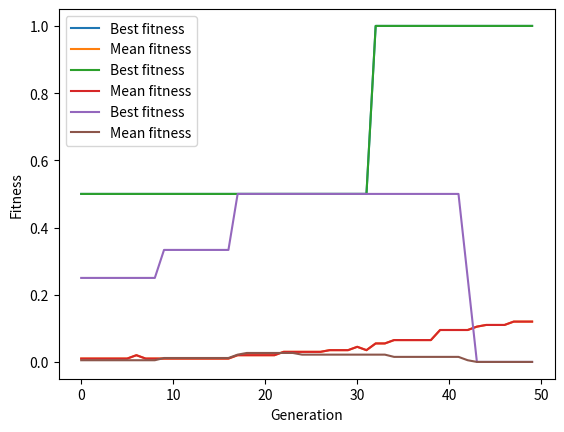

The script that saved this image:
# Ejemplo de dataset de entrada para el problema de asignación de horarios
dataset = {"n_courses" : 3,
           "n_days" : 3,
           "n_hours_day" : 3,
           "courses" : [("IA", 1), ("ALG", 2), ("BD", 3)]}

import numpy as np

def generate_random_array_int(alphabet, length):
    # Genera un array de enteros aleatorios de tamaño length
    # usando el alfabeto dado
    return np.random.choice(alphabet, length)

def generate_initial_population_timetabling(pop_size, *args, **kwargs):
    dataset = kwargs['dataset'] # Dataset con la misma estructura que el ejemplo
    # Obtener el alfabeto y la longitud a partir del dataset
    m = dataset['n_days']
    k = dataset['n_hours_day']
    length = 0
    for i in dataset['courses']:
      length += i[1]
    # Genera una población inicial de tamaño pop_size
    return [generate_random_array_int(list(range(0, m * (k - 1))), length) for i in range(pop_size)]

################################# NO TOCAR #################################
#                                                                          #
def print_timetabling_solution(solution, dataset):
    # Imprime una solución de timetabling
    n_days = dataset['n_days']
    n_hours_day = dataset['n_hours_day']
    courses = dataset['courses']

    # Crea una matriz de n_days x n_hours_day
    timetable = [[[] for _ in range(n_hours_day)] for _ in range(n_days)]

    # Llena la matriz con las asignaturas
    i = 0
    max_len = 6 # Longitud del título Día XX
    for course in courses:
        for _ in range(course[1]):
            day = solution[i] // n_hours_day
            hour = solution[i] % n_hours_day
            timetable[day][hour].append(course[0])
            i += 1
            # Calcula la longitud máxima del nombre de las asignaturas
            # en una misma franja horaria
            max_len = max(max_len, len('/'.join(timetable[day][hour])))

    # Imprime la matriz con formato de tabla markdown
    print('|         |', end='')
    for i in range(n_days):
        print(f' Día {i+1:<2}{" "*(max_len-6)} |', end='')
    print()
    print('|---------|', end='')
    for i in range(n_days):
        print(f'-{"-"*max_len}-|', end='')
    print()
    for j in range(n_hours_day):
        print(f'| Hora {j+1:<2} |', end='')
        for i in range(n_days):
            s = '/'.join(timetable[i][j])
            print(f' {s}{" "*(max_len-len(s))}', end=' |')
        print()
#                                                                          #
################################# NO TOCAR #################################

# Ejemplo de uso de la función generar individuo con el dataset de ejemplo
candidate = generate_random_array_int(list(range(9)), 6)
print_timetabling_solution(candidate, dataset=dataset)

def calculate_c1(solution, *args, **kwargs):
    dataset = kwargs['dataset']
    # Calcula la cantidad de asignaturas que se imparten en mismas franjas horarias
    unique_values, counts = np.unique(solution, return_counts=True)
    return int(np.sum(counts > 1))

def calculate_c2(solution, *args, **kwargs):
    dataset = kwargs['dataset']
    # Calcula la cantidad de horas por encima de 2 que se imparten
    # de una misma asignatura en un mismo día
    sol = 0
    hours = howManyHours(solution, dataset)
    for i in range(0, len(hours)):
        for j in range(0, len(hours[0])):
            if(hours[i][j] > 2):
                sol += 1
    return sol


def calculate_p1(solution, *args, **kwargs):
    dataset = kwargs['dataset']
    # Calcula el número de huecos vacíos entre asignaturas
    auxRange = dataset['n_hours_day']
    sol = 0
    for i in range(0, dataset['n_days']):
        Max = (auxRange * (i+1))-1
        Min = auxRange * i
        candidato = solution[(solution >= Min) & (solution <= Max)]
        candidato.sort()
        if (candidato.size > 0): primero = candidato[0]
        if (not (len(candidato) <= 1)):
            for j in range(0, len(candidato)):
                if(not (j == len(candidato)-1)):
                    if(not(candidato[j+1] == candidato[j])):
                        sol += ((candidato[j+1] - candidato[j])-1)
    return int(sol)


def calculate_p2(solution, *args, **kwargs):
    dataset = kwargs['dataset']
    # Calcula el número de días utilizados en los horarios
    auxRange = dataset['n_hours_day']
    
    sol = 0
    for i in range(0, dataset['n_days']):
        Max = (auxRange * (i+1))-1
        Min = auxRange * i
        if(len([n for n in solution if Min <= n <= Max]) == 0):
            sol += 1
    return sol

def calculate_p3(solution, *args, **kwargs):
    dataset = kwargs['dataset']
    # Calcula el número de asignaturas con horas NO consecutivas en un mismo día
    sol = 0
    solCopy = solution.copy()
    for i in range(0,dataset['n_courses']):
        numCasillas = dataset['courses'][i][1]
        candidato = []
        for j in range(0, numCasillas):
            candidato.append(solCopy[0])
            solCopy = np.delete(solCopy, 0)
        #ahora ya tenemos los arrays de cada asignatura y hay que procesarlo
        candidato.sort()
        for k in range(0, len(candidato)):
            if(not k+1 == len(candidato)):
                if(not(candidato[k] == (candidato[k+1]+1) or candidato[k] == (candidato[k+1]-1))):
                    if(candidato[k]//dataset['n_hours_day'] == candidato[k+1]//dataset['n_hours_day']):
                        sol += 1
   
    return sol




def fitness_timetabling(solution, *args, **kwargs):
    dataset = kwargs['dataset']
    # Calcula el fitness de una solución de timetabling siguiendo la fórmula del enunciado
    c1 = calculate_c1(solution, *args, **kwargs)
    c2 = calculate_c2(solution, *args, **kwargs)
    p1 = calculate_p1(solution, *args, **kwargs)
    p2 = calculate_p2(solution, *args, **kwargs)
    p3 = calculate_p3(solution, *args, **kwargs)
    if (c1 > 0 or c2 > 0):
        return 0
    else: return 1/(1+p1+p2+p3)

#FUNCIONES AUXILIARES 

def howManyHours(solution, data):
    
    k = data['n_hours_day']
    hoursPerSubjectAux = hoursPerSubject(data)
    sol = []
    auxHour = 0
    for r in range(0,len(hoursPerSubjectAux)):
        sol.append([])
        for y in range(0,data['n_days']):
            sol[r].append(0)
    
    for i in  range(0,len(hoursPerSubjectAux)):
        for j in range(0, hoursPerSubjectAux[i]):
            sol[i][solution[auxHour] // k] += 1
            auxHour += 1
    return sol
    

def hoursPerSubject(data):
    hours =[]
    courses = data['courses']
    for i in range(0,len(courses)):
        candidate = courses[i]
        hours.append(candidate[1])
    return hours

# Pistas:
# - Una función que devuelva la tabla de horarios de una solución
# - Una función que devuelva la cantidad de horas por día de cada asignatura
# - A través de args y kwargs se pueden pasar argumentos adicionales que vayamos a necesitar

fitness_timetabling(candidate, dataset=dataset) # Devuelve la fitness del candidato de ejemplo

def tournament_selection(population, fitness, number_parents, *args, **kwargs):
    t = kwargs['tournament_size'] # Tamaño del torneo
    newPopulation = []
    for i in range(0,number_parents):
        torneo = []
        aux = []
        torneo_fitness = []
        for j in range(0,t):
            aux.append(np.random.randint(0,len(population)))
            torneo.append(population[aux[j]])
            torneo_fitness.append(fitness[aux[j]])
        newPopulation.append(torneo[torneo_fitness.index(max(torneo_fitness))])
    # Selecciona number_parents individuos de la población mediante selección por torneo
    return newPopulation
# Pista:
# - Crear una función auxiliar que genere un padre a partir de una selección por torneo
# - Recuerda usar la misma librería de números aleatorios que en el resto del código


def one_point_crossover(parent1, parent2, p_cross, *args, **kwargs):
    # Realiza el cruce de dos padres con una probabilidad p_cross
    
    p1 = parent1.copy()
    p2 = parent2.copy()
    sol1 = np.empty(0, dtype=int)
    sol2 = np.empty(0, dtype=int)
    if(np.random.random() < p_cross):
        puntoDeCorte = np.random.randint(1,len(parent1))
        for i in range(0,puntoDeCorte):
            sol1 = np.append(sol1, p2[0])
            p2 = np.delete(p2, 0)
            sol2 = np.append(sol2, p1[0])
            p1 = np.delete(p1, 0)
        sol1 = np.concatenate((sol1, p1))
        sol2 = np.concatenate((sol2, p2))
        return sol1, sol2 
    else:  
        
        return parent1, parent2      


def uniform_mutation(chromosome, p_mut, *args, **kwargs):
    dataset = kwargs['dataset'] # Dataset con la misma estructura que el ejemplo
    # Realiza la mutación gen a gen con una probabilidad p_mut
    # Obtener el alfabeto del dataset para aplicar la mutación
    sol = chromosome.copy()
    m = dataset['n_days']
    k = dataset['n_hours_day']
    for i in range(0,len(sol)):
        if(np.random.random() < p_mut):
            sol[i] = np.random.randint(0,m*k)
    return sol

def generational_replacement(population, fitness, offspring, fitness_offspring, *args, **kwargs):
    # Realiza la sustitución generacional de la población
    # Debe devolver tanto la nueva población como el fitness de la misma
    p = population.copy()
    fit = fitness.copy()
    offP = offspring.copy()
    offFit = fitness_offspring.copy()
    for i in range(0,len(offspring)):
        p.pop(0)
        p.append(offP.pop(0))
        fit.pop(0)
        fit.append(offFit.pop(0))
    
    return p, fit

def generation_stop(generation, fitness, *args, **kwargs):
    max_gen=kwargs['max_gen']
    # Comprueba si se cumple el criterio de parada (máximo número de generaciones)
    if(generation == max_gen):
        return False
    else: return True

def genetic_algorithm(generate_population, pop_size, fitness_function, stopping_criteria, offspring_size,
                      selection, crossover, p_cross, mutation, p_mut, environmental_selection, *args, **kwargs):
    # Aplica un algoritmo genético a un problema de maximización
    population = None # Crea la población de individuos de tamaño pop_size
    fitness = [] # Contiene la evaluación de la población
    best_fitness = [] # Guarda el mejor fitness de cada generación
    mean_fitness = [] # Guarda el fitness medio de cada generación
    generation = 0 # Contador de generaciones

    # 1 - Inicializa la población con la función generate_population
    population = generate_population(pop_size,*args ,**kwargs)
    generation += 1
    fitness = [0.] * len(population) 
    # 2 - Evalúa la población con la función fitness_function
    for i in range(0,len(population)):
        fitness[i] = fitness_function(population[i],*args, **kwargs)
  
    best_fitness.append(max(fitness))
    mean_fitness.append(sum(fitness) / len(fitness))
    
    # 3 - Mientras no se cumpla el criterio de parada stopping_criteria
    while(stopping_criteria(generation,fitness,*args, **kwargs)):
        for j in range(0,offspring_size//2):
            # 4 - Selección de padres con la función selection
            # 5 - Cruce de padres mediante la función crossover con probabilidad p_cross
            auxP = population.copy()
            auxF = fitness.copy()
            parents = [0,0]
            parents = selection(population, fitness, 2,*args, **kwargs)
            parents[0],parents[1] = crossover(parents[0],parents[1],p_cross,*args,**kwargs)
            # 6 - Mutación de los descendientes con la función mutation con probabilidad p_mut
            parents[0] = mutation(parents[0],p_mut,*args,**kwargs)
            parents[1] = mutation(parents[1],p_mut,*args,**kwargs)
            # 7 - Evaluación de los descendientes
            parents_fitness = [fitness_function(parents[0], *args, **kwargs),fitness_function(parents[1], *args, **kwargs)]
            # 8 - Generación de la nueva población con la función environmental_selection
            auxP, auxF = environmental_selection(population,fitness,parents,parents_fitness,*args,**kwargs)
        population = auxP.copy()
        fitness = auxF.copy()
        best_fitness.append(max(fitness))
        mean_fitness.append(sum(fitness) / len(fitness))
        generation += 1
        
    return population, fitness, generation, best_fitness, mean_fitness

# Ejemplo de dataset de entrada para el problema de asignación de horarios
dataset = {"n_courses" : 3,
           "n_days" : 3,
           "n_hours_day" : 3,
           "courses" : [("IA", 1), ("ALG", 2), ("BD", 3)]}

### Coloca aquí tus funciones propuestas para la generación de población inicial ###
import numpy as np

def generate_random_solution(alphabet, length):
    # Genera un array de enteros aleatorios de tamaño length
    # usando el alfabeto dado
    
    return 

def generate_initial_population(pop_size, *args, **kwargs):
    dataset = kwargs['dataset'] # Dataset con la misma estructura que el ejemplo
    # Obtener el alfabeto y la longitud a partir del dataset
    # Genera una población inicial de tamaño pop_size
    return np.array([array_generator(np.empty(shape=(3,3), dtype=object), dataset=dataset) for i in range(pop_size)]) 

def array_generator(array, *args, **kwargs):
    dataset = kwargs['dataset']
    aux = array.copy()
    m = dataset['n_days']
    k = dataset['n_hours_day']
    c = dataset['courses']
    for i in range(0,len(c)):
        for j in range(0,c[i][1]):
            aux_m = np.random.randint(0,m)
            aux_k = np.random.randint(0,k)
            if(aux[aux_m,aux_k] == None):
                aux[aux_m,aux_k] = str(i) 
            else:aux[aux_m,aux_k] = aux[aux_m,aux_k] + str(i)
    return aux

print(generate_initial_population(10 , dataset=dataset))

### Coloca aquí tus funciones de fitness propuestas ###

### Coloca aquí tus funciones de selección propuestas ###

### Coloca aquí tus funciones de cruce propuestas ###

### Coloca aquí tus funciones de mutación propuestas ###

### Coloca aquí tus funciones de reemplazo propuestas ###

### Coloca aquí tus funciones de parada propuestas ###

################################# NO TOCAR #################################
#                                                                          #
import time

def timer(func):
    def wrapper(*args, **kwargs):
        start = time.time()
        res = func(*args, **kwargs)
        end = time.time()
        return *res, end - start
    return wrapper
#                                                                          #
################################# NO TOCAR #################################

# Este codigo temporiza la ejecución de una función cualquiera

################################# NO TOCAR #################################
#                                                                          #
@timer
def run_ga(generate_population, pop_size, fitness_function, stopping_criteria, offspring_size,
           selection, crossover, p_cross, mutation, p_mut, environmental_selection, *args, **kwargs):
    # Además del retorno de la función, se devuelve el tiempo de ejecución en segundos
    return genetic_algorithm(generate_population, pop_size, fitness_function, stopping_criteria, offspring_size,
                             selection, crossover, p_cross, mutation, p_mut, environmental_selection, *args, **kwargs)
#                                                                          #
################################# NO TOCAR #################################


# Se deben probar los 6 datasets
dataset1 = {"n_courses" : 3,
            "n_days" : 3,
            "n_hours_day" : 3,
            "courses" : [("IA", 1), ("ALG", 2), ("BD", 3)]}

dataset2 = {"n_courses" : 4,
            "n_days" : 3,
            "n_hours_day" : 4,
            "courses" : [("IA", 1), ("ALG", 2), ("BD", 3), ("POO", 2)]}

dataset3 = {"n_courses" : 4,
            "n_days" : 4,
            "n_hours_day" : 4,
            "courses" : [("IA", 2), ("ALG", 4), ("BD", 6), ("POO", 4)]}

dataset4 = {"n_courses" : 5,
            "n_days" : 4,
            "n_hours_day" : 6,
            "courses" : [("IA", 2), ("ALG", 4), ("BD", 6), ("POO", 4), ("AC", 4)]}

dataset5 = {"n_courses" : 7,
            "n_days" : 4,
            "n_hours_day" : 8,
            "courses" : [("IA", 2), ("ALG", 4), ("BD", 6), ("POO", 4), ("AC", 4), ("FP", 4), ("TP", 2)]}

dataset6 = {"n_courses" : 11,
            "n_days" : 5,
            "n_hours_day" : 12,
            "courses" : [("IA", 2), ("ALG", 4), ("BD", 6), ("POO", 4), ("AC", 4), ("FP", 4), ("TP", 2), ("FC", 4), ("TSO", 2), ("AM", 4), ("LMD", 4)]}

import numpy as np
import random

def set_seed(seed):
    # Se debe fijar la semilla usada para generar números aleatorios
    # Con la librería random
    random.seed(seed)
    # Con la librería numpy
    np.random.seed(seed)

################################# NO TOCAR #################################
#                                                                          #
def best_solution(population, fitness):
    # Devuelve la mejor solución de la población
    return population[fitness.index(max(fitness))]


import matplotlib.pyplot as plt
def plot_fitness_evolution(best_fitness, mean_fitness):
    plt.plot(best_fitness, label='Best fitness')
    plt.plot(mean_fitness, label='Mean fitness')
    plt.xlabel('Generation')
    plt.ylabel('Fitness')
    plt.legend()
    plt.show()
#                                                                          #
################################# NO TOCAR #################################

from statistics import mean, median, stdev

def launch_experiment(seeds, dataset, generate_population, pop_size, fitness_function, c1, c2, p1, p2, p3, stopping_criteria,
                      offspring_size, selection, crossover, p_cross, mutation, p_mut, environmental_selection, *args, **kwargs):
    best_individuals = []
    best_inds_c1 = []
    best_inds_c2 = []
    best_inds_p1 = []
    best_inds_p2 = []
    best_inds_p3 = []
    best_inds_fitness = []
    best_fitnesses = []
    mean_fitnesses = []
    last_generations = []
    execution_times = []
    # Ejecutamos el algoritmo con cada semilla
    for seed in seeds:
        print(f"Running Genetic Algorithm with seed {seed}")
        set_seed(seed)
        population, fitness, generation, best_fitness, mean_fitness, execution_time = run_ga(generate_population, pop_size, fitness_function,stopping_criteria,
                                                                                             offspring_size, selection, crossover, p_cross, mutation, p_mut,
                                                                                             environmental_selection, dataset=dataset, *args, **kwargs)
        best_individual = best_solution(population, fitness)
        best_ind_c1 = c1(best_individual, dataset=dataset)
        best_ind_c2 = c2(best_individual, dataset=dataset)
        best_ind_p1 = p1(best_individual, dataset=dataset)
        best_ind_p2 = p2(best_individual, dataset=dataset)
        best_ind_p3 = p3(best_individual, dataset=dataset)
        best_ind_fitness = fitness_function(best_individual, dataset=dataset)
        best_individuals.append(best_individual)
        best_inds_c1.append(best_ind_c1)
        best_inds_c2.append(best_ind_c2)
        best_inds_p1.append(best_ind_p1)
        best_inds_p2.append(best_ind_p2)
        best_inds_p3.append(best_ind_p3)
        best_inds_fitness.append(best_ind_fitness)
        best_fitnesses.append(best_fitness)
        mean_fitnesses.append(mean_fitness)
        last_generations.append(generation)
        execution_times.append(execution_time)
    # Imprimimos la media y desviación típica de los resultados obtenidos
    print("Mean Best Fitness: " + str(mean(best_inds_fitness)) + " " + u"\u00B1" + " " + str(stdev(best_inds_fitness)))
    print("Mean C1: " + str(mean(best_inds_c1)) + " " + u"\u00B1" + " " + str(stdev(best_inds_c1)))
    print("Mean C2: " + str(mean(best_inds_c2)) + " " + u"\u00B1" + " " + str(stdev(best_inds_c2)))
    print("Mean P1: " + str(mean(best_inds_p1)) + " " + u"\u00B1" + " " + str(stdev(best_inds_p1)))
    print("Mean P2: " + str(mean(best_inds_p2)) + " " + u"\u00B1" + " " + str(stdev(best_inds_p2)))
    print("Mean P3: " + str(mean(best_inds_p3)) + " " + u"\u00B1" + " " + str(stdev(best_inds_p3)))
    print("Mean Execution Time: " + str(mean(execution_times)) + " " + u"\u00B1" + " " + str(stdev(execution_times)))
    print("Mean Number of Generations: " + str(mean(last_generations)) + " " + u"\u00B1" + " " + str(stdev(last_generations)))
    # Mostramos la evolución de la fitness para la mejor ejecución
    print("Best execution fitness evolution:")
    best_execution = best_inds_fitness.index(max(best_inds_fitness))
    plot_fitness_evolution(best_fitnesses[best_execution], mean_fitnesses[best_execution])
    # Mostramos la evolución de la fitness para la ejecución mediana
    print("Median execution fitness evolution:")
    median_execution = best_inds_fitness.index(median(best_inds_fitness))
    plot_fitness_evolution(best_fitnesses[median_execution], mean_fitnesses[median_execution])
    # Mostramos la evolución de la fitness para la peor ejecución
    print("Worst execution fitness evolution:")
    worst_execution = best_inds_fitness.index(min(best_inds_fitness))
    plot_fitness_evolution(best_fitnesses[worst_execution], mean_fitnesses[worst_execution])

    return best_individuals, best_inds_fitness, best_fitnesses, mean_fitnesses, last_generations, execution_times

# Crear un conjunto de 31 semillas para los experimentos
seeds = [1234567890 + i*23 for i in range(31)] # Semillas de ejemplo, cambiar por las semillas que se quieran
launch_experiment(seeds, dataset1, generate_initial_population_timetabling, 50, fitness_timetabling, calculate_c1, calculate_c2,
                  calculate_p1, calculate_p2, calculate_p3, generation_stop, 50, tournament_selection, one_point_crossover, 0.8,
                  uniform_mutation, 0.1, generational_replacement, max_gen=50, tournament_size=2)
# Recuerda también mostrar el horario de la mejor solución obtenida en los casos peor, mejor y mediano
# 1234567890 es la semilla de ejemplo

### Coloca aquí tus experimentos ###

### Coloca aquí tus experimentos ###